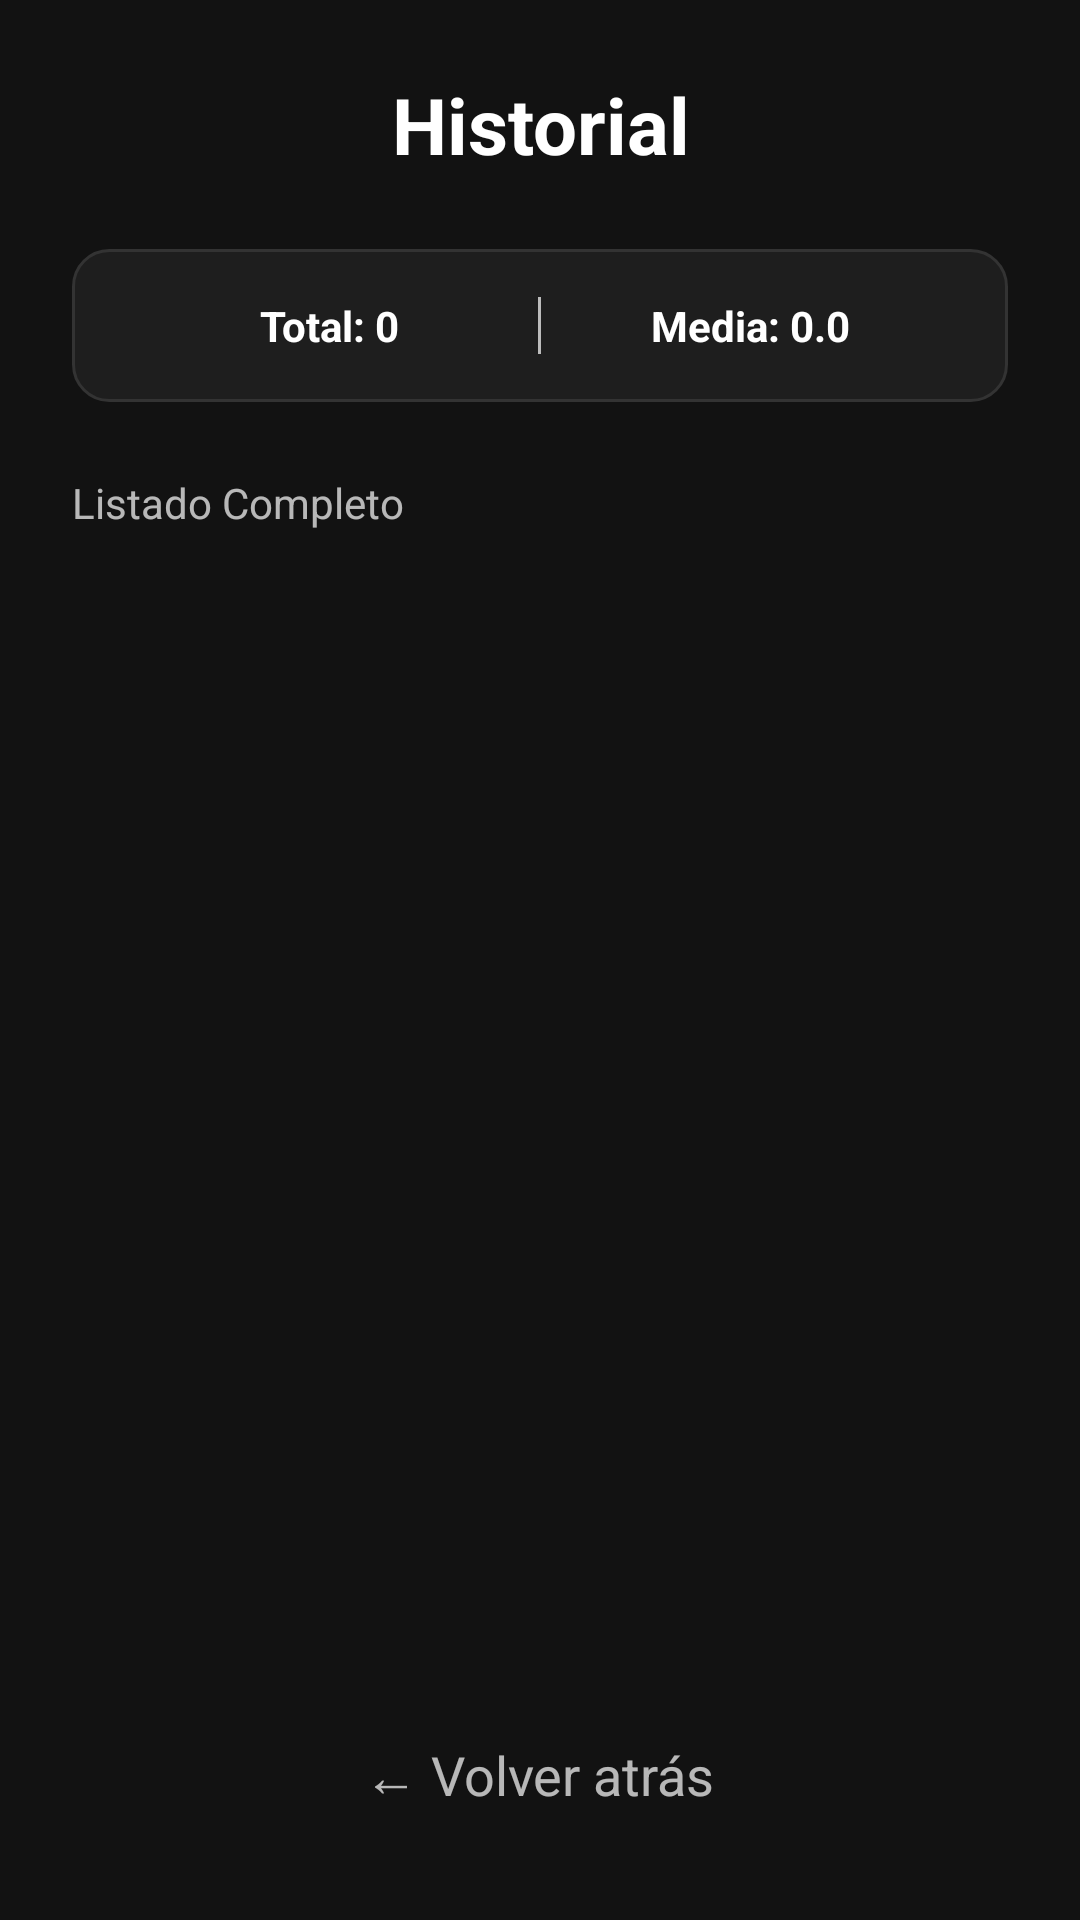

Android layout source for this screen:
<!-- AndroidManifest.xml: application theme Theme.GranZonaMarciana -->
<!-- res/layout/activity_rating_history.xml -->
<?xml version="1.0" encoding="utf-8"?>
<LinearLayout xmlns:android="http://schemas.android.com/apk/res/android"
    android:layout_width="match_parent"
    android:layout_height="match_parent"
    android:background="@color/background_dark"
    android:orientation="vertical"
    android:padding="24dp">

    <TextView
        android:id="@+id/tvHistoryTitle"
        android:layout_width="match_parent"
        android:layout_height="wrap_content"
        android:layout_marginBottom="24dp"
        android:gravity="center"
        android:text="Historial"
        android:textColor="@color/white"
        android:textSize="26sp"
        android:textStyle="bold" />

    <LinearLayout
        android:layout_width="match_parent"
        android:layout_height="wrap_content"
        android:background="@drawable/edittext_background"
        android:orientation="horizontal"
        android:padding="16dp">

        <TextView
            android:id="@+id/tvHistoryStat1"
            android:layout_width="0dp"
            android:layout_height="wrap_content"
            android:layout_weight="1"
            android:gravity="center"
            android:text="Total: 0"
            android:textColor="@color/white"
            android:textStyle="bold" />

        <View
            android:layout_width="1dp"
            android:layout_height="match_parent"
            android:background="@color/text_secondary" />

        <TextView
            android:id="@+id/tvHistoryStat2"
            android:layout_width="0dp"
            android:layout_height="wrap_content"
            android:layout_weight="1"
            android:gravity="center"
            android:text="Media: 0.0"
            android:textColor="@color/white"
            android:textStyle="bold" />
    </LinearLayout>

    <TextView
        android:layout_width="match_parent"
        android:layout_height="wrap_content"
        android:layout_marginTop="24dp"
        android:layout_marginBottom="12dp"
        android:text="Listado Completo"
        android:textColor="@color/text_secondary" />

    <ListView
        android:id="@+id/lvHistory"
        android:layout_width="match_parent"
        android:layout_height="0dp"
        android:layout_weight="1"
        android:divider="@android:color/transparent"
        android:dividerHeight="10dp" />

    <TextView
        android:id="@+id/tvBack"
        android:layout_width="wrap_content"
        android:layout_height="wrap_content"
        android:layout_gravity="center_horizontal"
        android:layout_marginTop="16dp"
        android:clickable="true"
        android:focusable="true"
        android:padding="12dp"
        android:text="← Volver atrás"
        android:textColor="@color/text_secondary"
        android:textSize="18sp" />

</LinearLayout>
<!-- resources referenced by this layout -->
<resources>
  <color name="background_dark">#121212</color>
  <color name="text_secondary">#B3FFFFFF</color>
  <color name="white">#FFFFFF</color>
  <!-- drawable edittext_background (drawable) -->
  <shape xmlns:android="http://schemas.android.com/apk/res/android">
      <solid android:color="#1E1E1E" /> <corners android:radius="12dp" />
      <stroke android:width="1dp" android:color="#333333" />
  </shape>
  <style name="Theme.GranZonaMarciana" parent="Base.Theme.GranZonaMarciana" />
  <style name="Base.Theme.GranZonaMarciana" parent="Theme.Material3.DayNight.NoActionBar">
          
          
      </style>
</resources>
